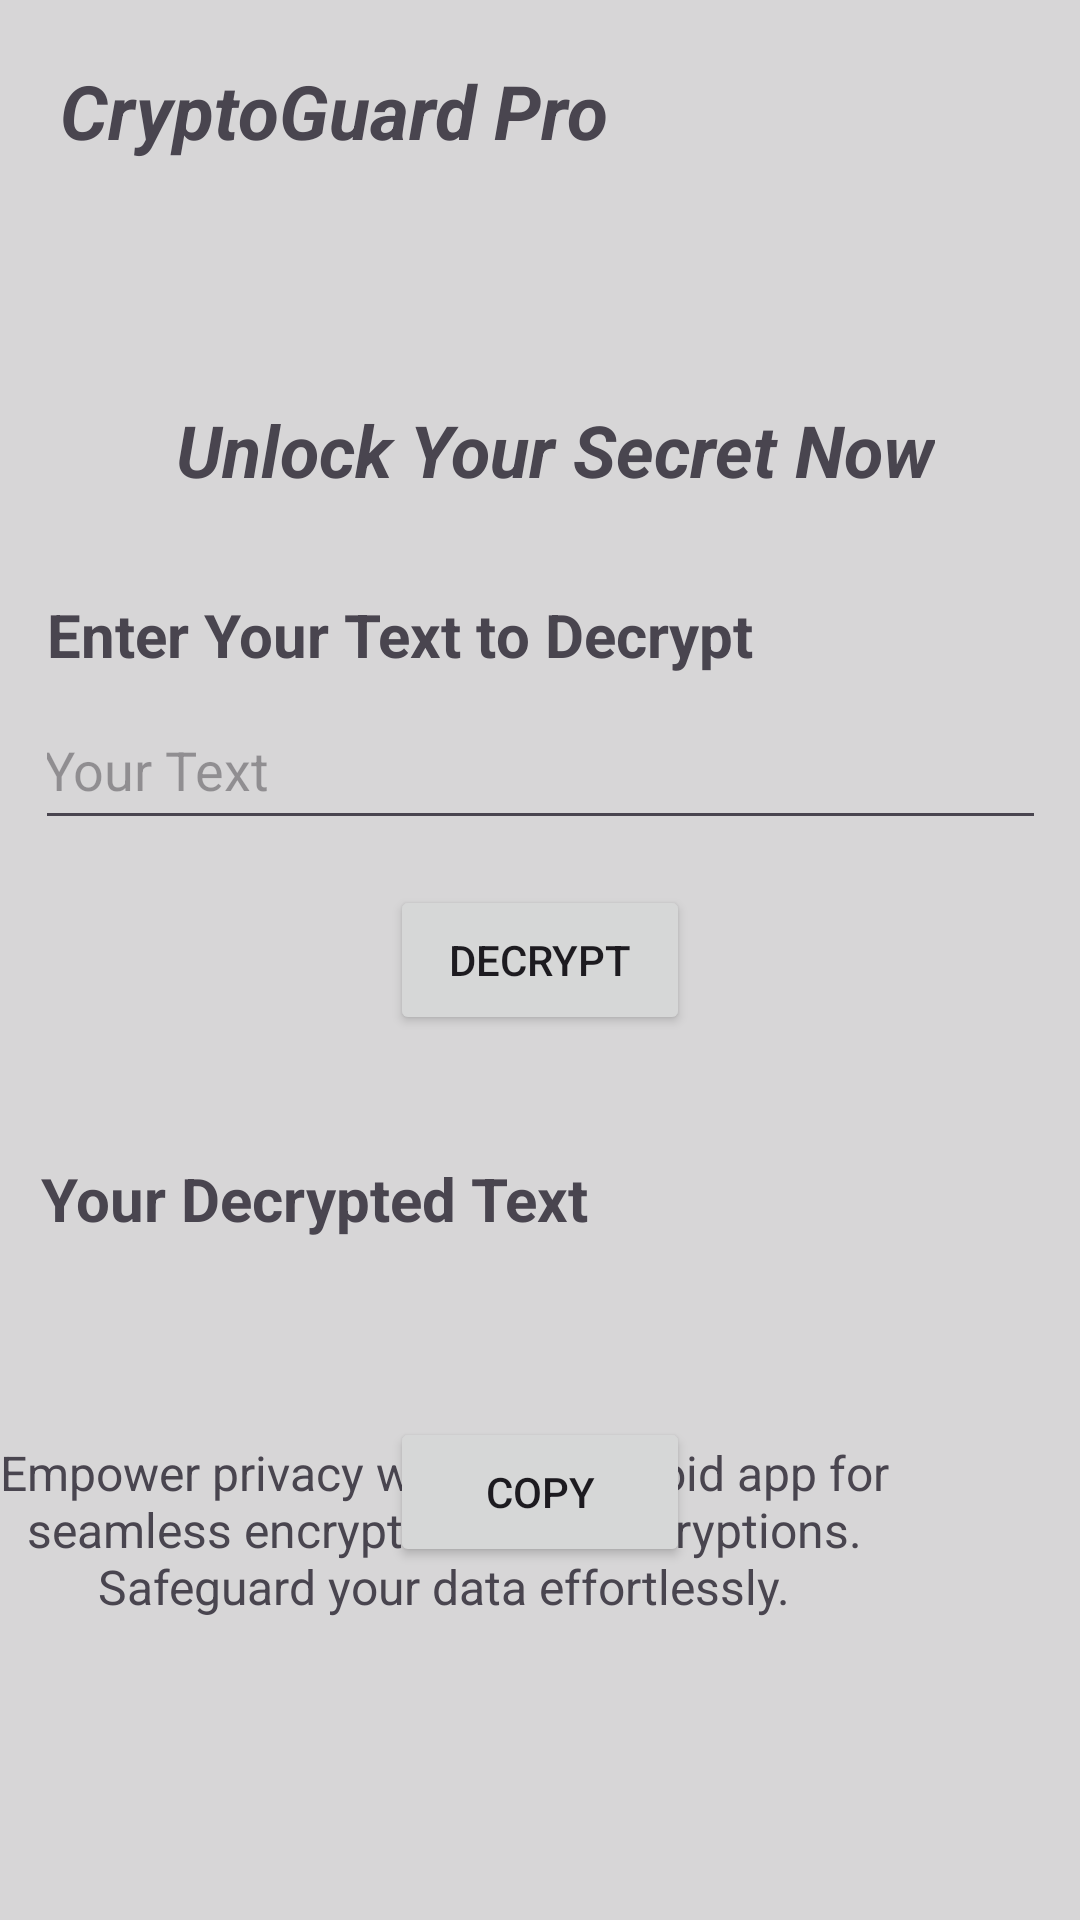

Here is an Android app screen rendered from its layout file. Give the layout XML and the strings, colors and styles it references.
<!-- AndroidManifest.xml: application theme Theme.Encryptionapps -->
<!-- res/layout/activity_decryptions3.xml -->
<?xml version="1.0" encoding="utf-8"?>
<androidx.constraintlayout.widget.ConstraintLayout xmlns:android="http://schemas.android.com/apk/res/android"
    xmlns:app="http://schemas.android.com/apk/res-auto"
    xmlns:tools="http://schemas.android.com/tools"
    android:layout_width="match_parent"
    android:layout_height="match_parent"
    android:background="#D7D6D7">

    <ImageView
        android:id="@+id/imageView"
        android:layout_width="701dp"
        android:layout_height="220dp"
        app:layout_constraintEnd_toEndOf="parent"
        app:layout_constraintHorizontal_bias="0.937"
        app:layout_constraintStart_toStartOf="parent"
        app:layout_constraintTop_toTopOf="parent"
        app:srcCompat="@drawable/top_background" />

    <ImageView
        android:id="@+id/imageView12"
        android:layout_width="866dp"
        android:layout_height="352dp"
        app:layout_constraintBottom_toBottomOf="parent"
        app:layout_constraintEnd_toEndOf="parent"
        app:layout_constraintHorizontal_bias="0.501"
        app:layout_constraintStart_toStartOf="parent"
        app:srcCompat="@drawable/bottom_white" />

    <TextView
        android:id="@+id/textView16"
        android:layout_width="353dp"
        android:layout_height="160dp"
        android:text="Empower privacy with our Android app for seamless encryptions and decryptions. Safeguard your data effortlessly."
        android:textAlignment="center"
        android:textSize="16sp"
        app:layout_constraintBottom_toBottomOf="parent"
        app:layout_constraintEnd_toEndOf="parent"
        app:layout_constraintHorizontal_bias="0.863"
        app:layout_constraintStart_toStartOf="@+id/imageView12"
        app:layout_constraintTop_toTopOf="@+id/imageView12"
        app:layout_constraintVertical_bias="1.0" />

    <TextView
        android:id="@+id/textView9"
        android:layout_width="wrap_content"
        android:layout_height="wrap_content"
        android:layout_marginStart="20dp"
        android:layout_marginTop="20dp"
        android:text="CryptoGuard Pro"
        android:textSize="25sp"
        android:textStyle="bold|italic"
        app:layout_constraintStart_toStartOf="parent"
        app:layout_constraintTop_toTopOf="@+id/imageView" />

    <TextView
        android:id="@+id/textView10"
        android:layout_width="wrap_content"
        android:layout_height="wrap_content"
        android:layout_marginStart="25dp"
        android:layout_marginTop="80dp"
        android:layout_marginEnd="25dp"
        android:text="Unlock Your Secret Now"
        android:textSize="24sp"
        android:textStyle="bold|italic"
        app:layout_constraintEnd_toEndOf="parent"
        app:layout_constraintHorizontal_bias="0.588"
        app:layout_constraintStart_toStartOf="parent"
        app:layout_constraintTop_toBottomOf="@+id/textView9" />

    <LinearLayout
        android:id="@+id/linearLayout"
        android:layout_width="329dp"
        android:layout_height="154dp"
        android:layout_marginTop="32dp"
        android:orientation="vertical"
        app:layout_constraintEnd_toEndOf="parent"
        app:layout_constraintStart_toStartOf="parent"
        app:layout_constraintTop_toBottomOf="@+id/textView10">

        <TextView
            android:id="@+id/textView14"
            android:layout_width="match_parent"
            android:layout_height="wrap_content"
            android:text="Enter Your Text to Decrypt"
            android:textSize="20sp"
            android:textStyle="bold" />

        <EditText
            android:id="@+id/etdec"
            android:layout_width="340dp"
            android:layout_height="50dp"
            android:layout_gravity="center"
            android:layout_marginTop="5dp"
            android:hint="Your Text"></EditText>

        <Button
            android:layout_width="100dp"
            android:layout_height="50dp"
            android:layout_gravity="center"
            android:layout_margin="15dp"
            android:layout_marginTop="15dp"
            android:layout_marginBottom="10dp"
            android:onClick="dec"
            android:text="Decrypt" />

    </LinearLayout>

    <LinearLayout
        android:id="@+id/linearLayout2"
        android:layout_width="match_parent"
        android:layout_height="wrap_content"
        android:layout_gravity="center"
        android:layout_marginStart="4dp"
        android:layout_marginTop="5dp"
        android:orientation="vertical"
        app:layout_constraintStart_toStartOf="parent"
        app:layout_constraintTop_toBottomOf="@+id/linearLayout">

    </LinearLayout>

    <LinearLayout
        android:layout_width="333dp"
        android:layout_height="175dp"
        android:layout_marginTop="29dp"
        android:orientation="vertical"
        app:layout_constraintEnd_toEndOf="@+id/linearLayout"
        app:layout_constraintStart_toStartOf="@+id/linearLayout"
        app:layout_constraintTop_toBottomOf="@+id/linearLayout2">

        <TextView
            android:id="@+id/textView17"
            android:layout_width="match_parent"
            android:layout_height="wrap_content"
            android:text="Your Decrypted Text"
            android:textSize="20sp"
            android:textStyle="bold" />

        <TextView
            android:id="@+id/dectv"
            android:layout_width="wrap_content"
            android:layout_height="wrap_content"
            android:layout_margin="10dp"
            android:textSize="18sp" />

        <LinearLayout
            android:layout_width="match_parent"
            android:layout_height="match_parent"
            android:orientation="vertical">

            <Button
                android:id="@+id/btndcp1"
                android:layout_width="100dp"
                android:layout_height="50dp"
                android:layout_gravity="center"
                android:layout_margin="15dp"
                android:onClick="cp1"
                android:text="Copy" />
        </LinearLayout>

    </LinearLayout>






</androidx.constraintlayout.widget.ConstraintLayout>
<!-- resources referenced by this layout -->
<resources>
  <style name="Theme.Encryptionapps" parent="Base.Theme.Encryptionapps" />
  <style name="Base.Theme.Encryptionapps" parent="Theme.Material3.DayNight.NoActionBar">
          
          
      </style>
</resources>
